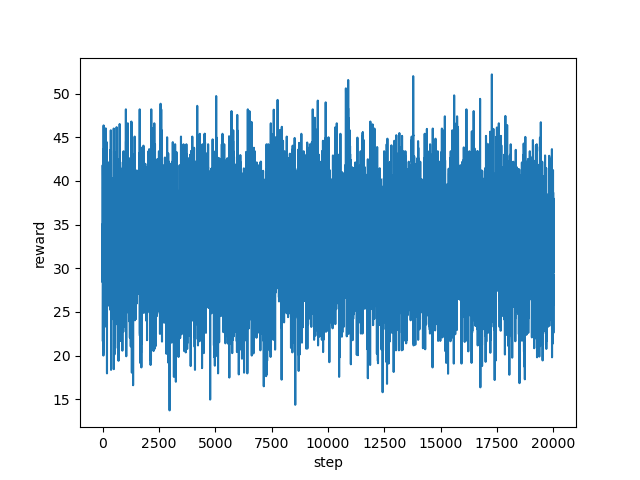

The file beside this chart, header and first rows:
step, reward
0, 35.0
1, 28.4
2, 35.48
3, 36.8
4, 39.24
5, 41.8
6, 40.2
7, 40.2
8, 40.2
9, 34.76
10, 34.52
11, 33.68
12, 24.2
13, 25.4
14, 21.64
15, 24.2
16, 27.92
17, 33.4
18, 30.08
19, 29.56
20, 33.8
21, 33.8
22, 34.24
23, 33.4
24, 31.8
25, 34.52
26, 32.64
27, 34.32
28, 30.4
29, 30.16
30, 29.96
31, 23.4
32, 26.96
33, 30.04
34, 26.16
35, 25.64
36, 20.36
37, 24.84
38, 31.24
39, 20.0
40, 28.68
41, 26.12
42, 35.6
43, 43.64
44, 36.4
45, 36.4
46, 41.88
47, 46.36
48, 39.8
49, 42.8
50, 40.6
51, 38.2
52, 42.44
53, 41.32
54, 37.4
55, 38.52
56, 39.08
57, 24.2
58, 34.28
59, 35.2
... 19,940 more rows
